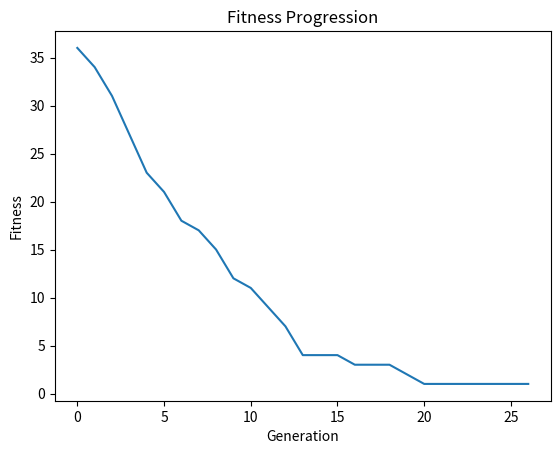

This figure's Python source:
# Python3 program to create target string, starting from 
# random string using Genetic Algorithm 

import random
import numpy as np
import matplotlib.pyplot as plt
import time

POPULATION_SIZE = 1000
GENES = '''abcdefghijklmnopqrstuvwxyzčćđšžČĆĐŠŽABCDEFGHIJKLMNOPQRSTUVWXYZ1234567890, .-;:_!"#%&/()=?@${[]}<>'''
TARGET = "Ja volim Operacijska istraživanja II <3"

class Individual:
    def __init__(self, chromosome):
        self.chromosome = chromosome
        self.fitness = self.cal_fitness()

    @classmethod
    def mutated_genes(cls):
        return random.choice(GENES)

    @classmethod
    def generate_mutated_pool(cls, pool_size=1000):
        mutated_pool = [cls.mutated_genes() for _ in range(pool_size)]
        return np.array(mutated_pool, dtype=np.dtype('U1'))

    @classmethod
    def create_gnome(cls):
        return np.array([cls.mutated_genes() for _ in range(len(TARGET))], dtype=np.dtype('U1'))

    def mate(self, partner, mutated_pool):
        child_chromosome = []
        for gp1, gp2 in zip(self.chromosome, partner.chromosome):
            prob = random.random()
            if prob < 0.45:
                child_chromosome.append(gp1)
            elif prob < 0.90:
                child_chromosome.append(gp2)
            else:
                child_chromosome.append(random.choice(mutated_pool))  # Using pre-generated mutated_pool
        return Individual(np.array(child_chromosome, dtype=np.dtype('U1')))

    def cal_fitness(self):
        return np.sum(self.chromosome != np.array(list(TARGET), dtype=np.dtype('U1')))

def main():
    generation = 1
    found = False
    population = [Individual(Individual.create_gnome()) for _ in range(POPULATION_SIZE)]
    fitness_progress = []

    # Generate a pool of mutated genes
    mutated_pool = Individual.generate_mutated_pool()

    while not found:
        population = sorted(population, key=lambda x: x.fitness)

        if population[0].fitness <= 0:
            found = True
            break

        new_generation = []
        s = int((10 * POPULATION_SIZE) / 100)
        new_generation.extend(population[:s])

        s = int((90 * POPULATION_SIZE) / 100)
        for _ in range(s):
            parent1 = random.choice(population[:50])
            parent2 = random.choice(population[:50])
            child = parent1.mate(parent2, mutated_pool)  # Pass the pre-generated mutated_pool
            new_generation.append(child)

        population = new_generation
        fitness_progress.append(population[0].fitness)

        print(f"Generation: {generation}\tString: {''.join(population[0].chromosome)}\tFitness: {population[0].fitness}")
        generation += 1

    print(f"Generation: {generation}\tString: {''.join(population[0].chromosome)}\tFitness: {population[0].fitness}")

    # Visualization using Matplotlib
    plt.plot(fitness_progress)
    plt.xlabel('Generation')
    plt.ylabel('Fitness')
    plt.title('Fitness Progression')
    plt.show()

if __name__ == '__main__':
    main()